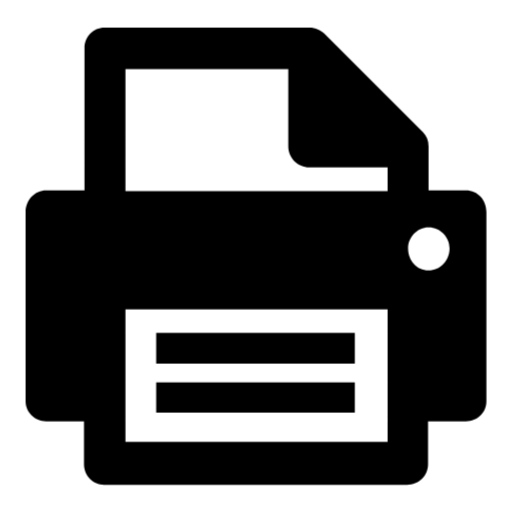
t = 0.00 s
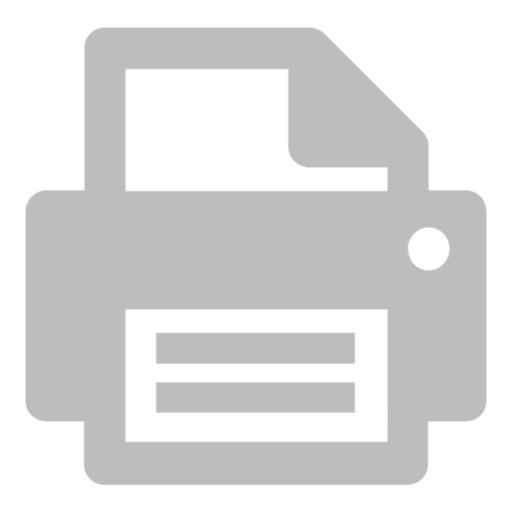
t = 1.67 s
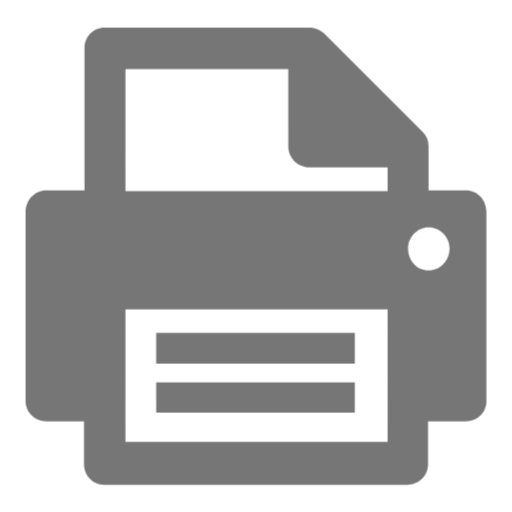
t = 3.33 s
t = 5.00 s: frame unchanged from t = 0.00 s, image omitted
t = 6.67 s: frame unchanged from t = 1.67 s, image omitted
t = 8.33 s: frame unchanged from t = 3.33 s, image omitted

The animated SVG that drew these frames (rendered in a browser with its animation timeline set to each time). Animation: 2 CSS @keyframes rules; frames cover the first 8.33 s, repeats indefinitely.

<svg xmlns="http://www.w3.org/2000/svg" width="100%" height="100%" viewBox="0 0 100 100">
    <defs>
        <style type="text/css"><![CDATA[
            path {
                fill: {{{svgColor}}};
                stroke: {{{svgColor}}};
            }
            #animation path {
                animation-name: fade;
                animation-duration: 1s;
                animation-iteration-count: infinite;
            }
            #ie9-compatibility > path {
                animation-name: hide-immediately;
                animation-duration: 86400s;
                animation-delay: 0;
                animation-iteration-count: infinite;
            }
            @keyframes fade {
                0% {
                    opacity: 1;
                }
                100% {
                    opacity: 0.2;
                }
            }
            @keyframes hide-immediately {
                0% {
                    opacity: 0;
                }
                100% {
                    opacity: 0;
                }
            }
        ]]></style>
    </defs>
    <g id="animation">
        <path d="M83.7,37.2v-8.6c0-1.2-0.4-2.1-1.1-2.8L63.3,6.5c-0.8-0.6-1.6-1.1-2.9-1.1h-40c-2.2,0-3.9,1.8-3.9,4v27.8H9 c-2.2,0-4,1.9-4,4.2v37c0,2.1,1.8,3.9,4,3.9h7.4v8.4c0,2.2,1.8,4,3.9,4h59.2c2.3,0,4.1-1.8,4.1-4v-8.4H91c2.3,0,4-1.8,4-3.9v-37  c0-2.3-1.7-4.2-4-4.2H83.7z M24.5,86.3V60.4h51.2v25.9H24.5z M24.5,37.2V13.5h31.8v15.1c0,2.3,1.9,4.1,4.1,4.1h15.3v4.6H24.5z   M83.7,52.8c-2.3,0-4-1.9-4-4.3c0-2.2,1.8-4.1,4-4.1c2.3,0,4.1,1.9,4.1,4.1C87.8,50.9,86,52.8,83.7,52.8L83.7,52.8z M30.5,65v6h38.8  v-6H30.5z M30.5,74.7v5.9h38.8v-5.9H30.5z" />
    </g>
    <g id="ie9-compatibility">
        <path d="M83.7,37.2v-8.6c0-1.2-0.4-2.1-1.1-2.8L63.3,6.5c-0.8-0.6-1.6-1.1-2.9-1.1h-40c-2.2,0-3.9,1.8-3.9,4v27.8H9 c-2.2,0-4,1.9-4,4.2v37c0,2.1,1.8,3.9,4,3.9h7.4v8.4c0,2.2,1.8,4,3.9,4h59.2c2.3,0,4.1-1.8,4.1-4v-8.4H91c2.3,0,4-1.8,4-3.9v-37  c0-2.3-1.7-4.2-4-4.2H83.7z M24.5,86.3V60.4h51.2v25.9H24.5z M24.5,37.2V13.5h31.8v15.1c0,2.3,1.9,4.1,4.1,4.1h15.3v4.6H24.5z   M83.7,52.8c-2.3,0-4-1.9-4-4.3c0-2.2,1.8-4.1,4-4.1c2.3,0,4.1,1.9,4.1,4.1C87.8,50.9,86,52.8,83.7,52.8L83.7,52.8z M30.5,65v6h38.8  v-6H30.5z M30.5,74.7v5.9h38.8v-5.9H30.5z" />
    </g>
</svg>
